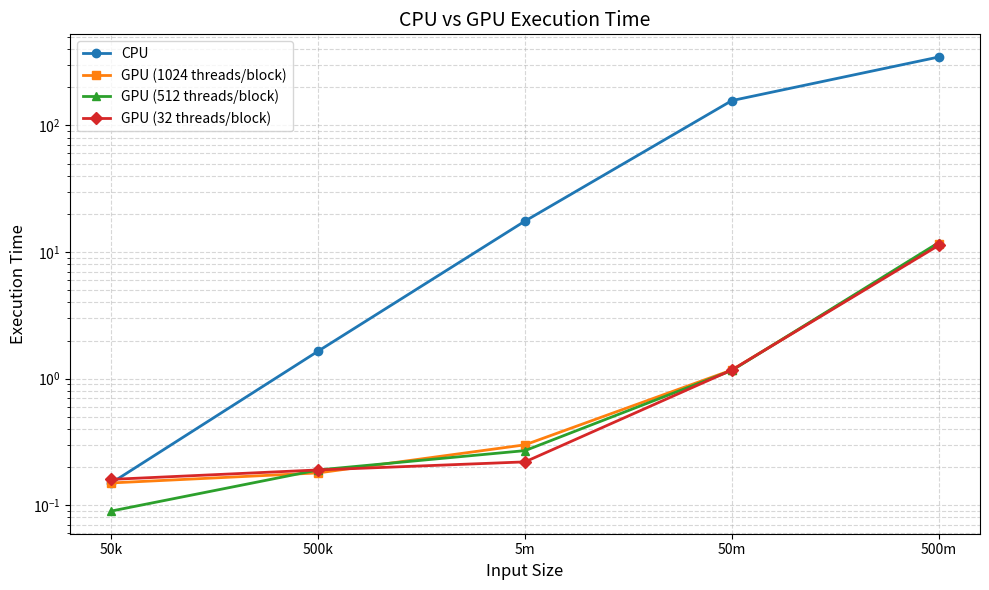

The script that saved this image:
import matplotlib.pyplot as plt
import numpy as np

# Input sizes
sizes = ["50k", "500k", "5m", "50m", "500m"]
x = np.arange(len(sizes))

# Execution times
cpu = [0.15, 1.65, 17.56, 157.00, 346.70]

gpu_1024 = [0.15, 0.18, 0.30, 1.17, 11.50]
gpu_512 = [0.09, 0.19, 0.27, 1.16, 11.86]
gpu_32 = [0.16, 0.19, 0.22, 1.17, 11.28]

# Create plot
plt.figure(figsize=(10, 6))

plt.plot(sizes, cpu, marker="o", linewidth=2, label="CPU")
plt.plot(sizes, gpu_1024, marker="s", linewidth=2,
         label="GPU (1024 threads/block)")
plt.plot(sizes, gpu_512, marker="^", linewidth=2,
         label="GPU (512 threads/block)")
plt.plot(sizes, gpu_32, marker="D", linewidth=2,
         label="GPU (32 threads/block)")

# Logarithmic scale
plt.yscale("log")

# Labels and title
plt.xlabel("Input Size", fontsize=12)
plt.ylabel("Execution Time", fontsize=12)
plt.title("CPU vs GPU Execution Time", fontsize=14)

# Formatting
plt.grid(True, which="both", linestyle="--", alpha=0.5)
plt.legend()
plt.tight_layout()

# Display plot
plt.show()
